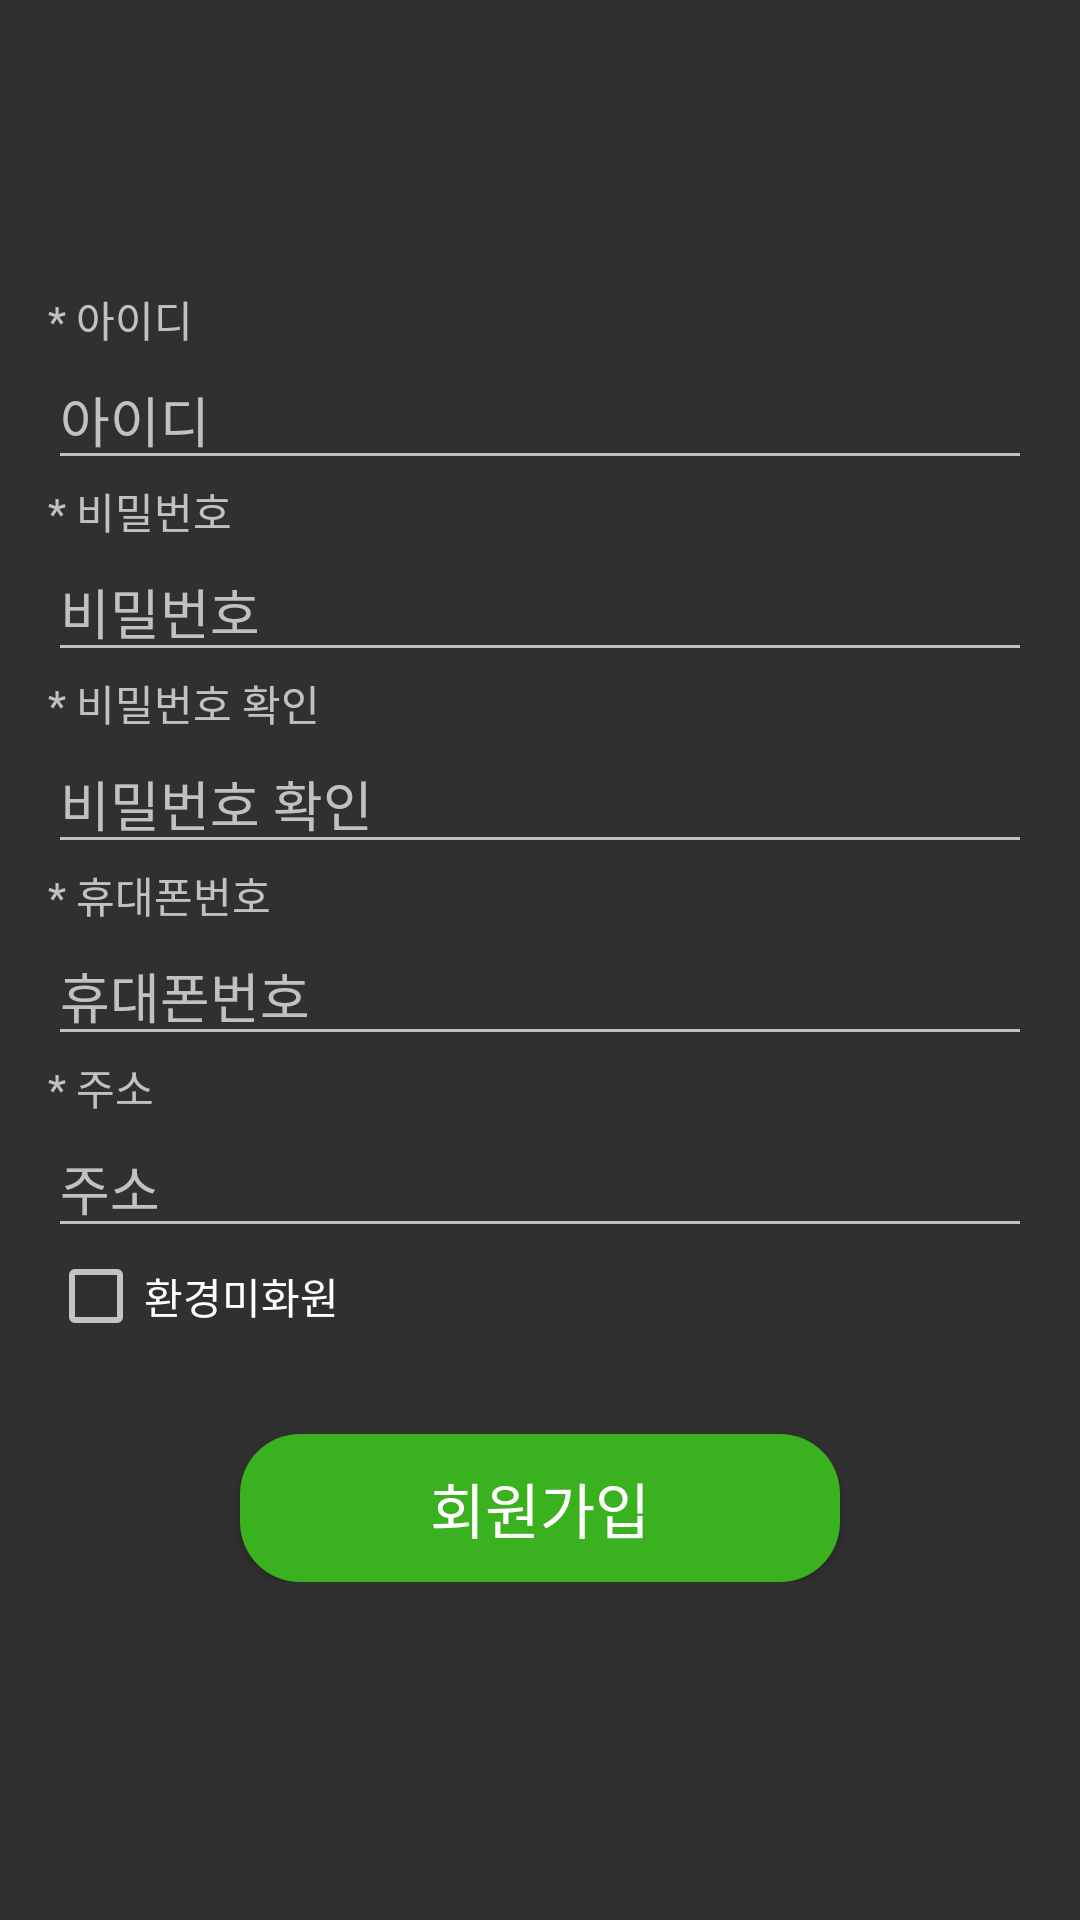

Layout XML and referenced resources for this Android screen:
<!-- AndroidManifest.xml: application theme Theme.AppCompat.NoActionBar -->
<!-- res/layout/activity_membership_join.xml -->
<?xml version="1.0" encoding="utf-8"?>
<ScrollView xmlns:android="http://schemas.android.com/apk/res/android"
    xmlns:app="http://schemas.android.com/apk/res-auto"
    xmlns:tools="http://schemas.android.com/tools"
    android:layout_width="match_parent"
    android:layout_height="match_parent"
    tools:context=".Membership.Membership_join">
    
    <LinearLayout
        android:layout_width="match_parent"
        android:layout_height="wrap_content"
        android:orientation="vertical"
        android:padding="16dp">
        <TextView
            android:layout_marginTop="80dp"
            android:layout_width="match_parent"
            android:layout_height="wrap_content"
            android:text="* 아이디" />
        <EditText
            android:id="@+id/usernameEditText"
            android:layout_width="match_parent"
            android:layout_height="wrap_content"
            android:hint="아이디" />
        <TextView
            android:layout_width="match_parent"
            android:layout_height="wrap_content"
            android:text="* 비밀번호" />
        <EditText
            android:id="@+id/passwordEditText"
            android:layout_width="match_parent"
            android:layout_height="wrap_content"
            android:hint="비밀번호"
            android:inputType="textPassword" />
        <TextView
            android:layout_width="match_parent"
            android:layout_height="wrap_content"
            android:text="* 비밀번호 확인" />
        <EditText
            android:id="@+id/confirmPasswordEditText"
            android:layout_width="match_parent"
            android:layout_height="wrap_content"
            android:hint="비밀번호 확인"
            android:inputType="textPassword" />
        <TextView
            android:layout_width="match_parent"
            android:layout_height="wrap_content"
            android:text="* 휴대폰번호" />
        <EditText
            android:id="@+id/phoneNumberEditText"
            android:layout_width="match_parent"
            android:layout_height="wrap_content"
            android:hint="휴대폰번호"
            android:inputType="phone" />
        <TextView
            android:layout_width="match_parent"
            android:layout_height="wrap_content"
            android:text="* 주소" />
        <EditText
            android:id="@+id/addressEditText"
            android:layout_width="match_parent"
            android:layout_height="wrap_content"
            android:hint="주소" />
        <CheckBox
            android:id="@+id/environmentMemberCheckBox"
            android:layout_width="wrap_content"
            android:layout_height="wrap_content"
            android:text="환경미화원" />
        <android.widget.Button
            android:id="@+id/signupButton"
            android:layout_width="200dp"
            android:layout_height="wrap_content"
            android:layout_gravity="center"
            android:background="@drawable/style"
            android:layout_marginTop="30dp"
            android:textSize="20dp"
            android:textColor="@color/white"
            android:text="회원가입" />
    </LinearLayout>
</ScrollView>
<!-- resources referenced by this layout -->
<resources>
  <!-- drawable style (drawable) -->
  <?xml version="1.0" encoding="utf-8"?>
  
  <selector xmlns:android="http://schemas.android.com/apk/res/android">
      <item>
          <shape>
              <solid android:color="#3AB11E" />
              <corners android:radius="20dp" />
              <padding
                  android:left="10dp"
                  android:top="10dp"
                  android:right="10dp"
                  android:bottom="10dp"/>
          </shape>
      </item>
  </selector>
  <style name="Theme.AppCompat.NoActionBar">
  
          <item name="windowActionBar">false</item>
  
          <item name="windowNoTitle">true</item>
  
      </style>
  <!-- not gathered from this repository: default colours our renderer supplied (Android Studio template values) -->
  <color name="white">#FFFFFFFF</color>
</resources>
